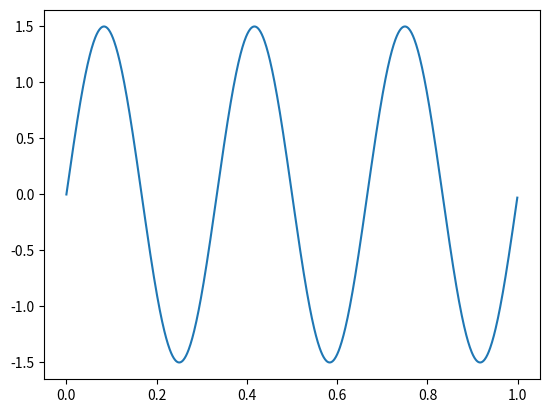

Reproduce this figure in Python.
# -*- coding: utf-8 -*-
"""
Created on Wed Aug 12 20:26:42 2026

@author: Casandra
"""

import numpy as np
import matplotlib.pyplot as plt

#%% definiciones
fs = 1000 #Hz
N = 1000 #muestras
# definir ff tq ff < N/2 (nyquist), cuando m paso
ff = 3 #frecuencia de la sinoidal
#ff = 100
#ff = 500 #Hz
#ff = 999 #Hz
#ff = 1001 #Hz
#ff = 2001 #Hz
phi = 0
vmax = 1.5
dc = 4 #valor medio // offset


#%%definicion de funciones

def function_sen(vmax = 1, dc = 0, ff = 1, ph = 0, nn = N, fs = fs):
    tt = np.arange(0, nn/fs, 1/fs) #vector tiempo (segundos)
    xx = vmax * np.sin(2 * np.pi * tt * ff * N / fs + phi) + dc #funcion seno
    return(tt, xx)

#%% comienzo de mi script


tt, xx = function_sen(vmax, 0, ff, 0 , N, fs);
plt.plot(tt, xx)

#plt.show()
